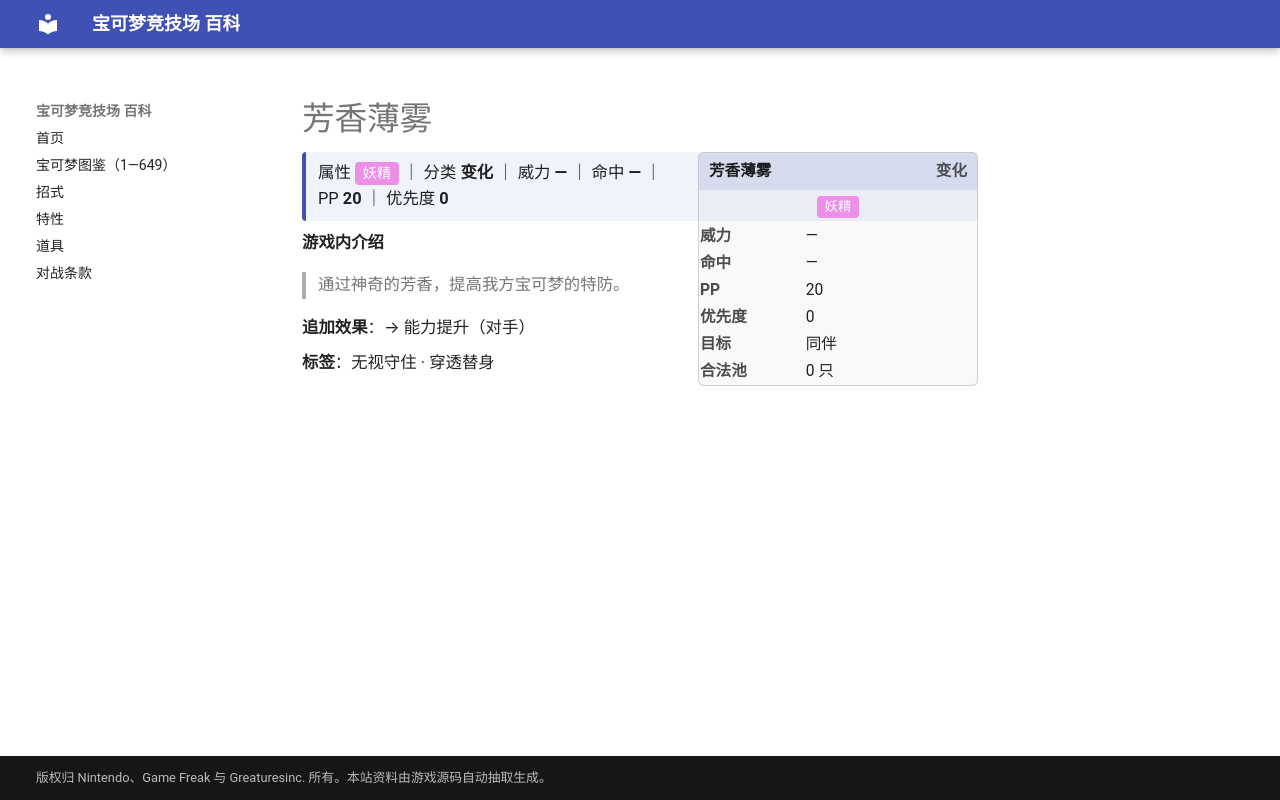

repository: nanmoboys/pkmn-arena-wiki · page: moves/芳香薄雾/index.html · generator: mkdocs

# 芳香薄雾

<div class="infobox">
<div class="ib-h"><span>芳香薄雾</span><span class="ib-no">变化</span></div>
<div class="ib-ty"><span class="tp" style="background:#EC8FE6">妖精</span></div>
<table class="ib-t"><tr><th>威力</th><td>—</td></tr><tr><th>命中</th><td>—</td></tr><tr><th>PP</th><td>20</td></tr><tr><th>优先度</th><td>0</td></tr><tr><th>目标</th><td>同伴</td></tr><tr><th>合法池</th><td>0 只</td></tr></table></div>
<div class="head-stat">属性 <span class="tp" style="background:#EC8FE6">妖精</span> ｜ 分类 <b>变化</b> ｜ 威力 <b>—</b> ｜ 命中 <b>—</b> ｜ PP <b>20</b> ｜ 优先度 <b>0</b></div>

**游戏内介绍**

> 通过神奇的芳香，提高我方宝可梦的特防。

**追加效果**：→ 能力提升（对手）

**标签**：无视守住 · 穿透替身
